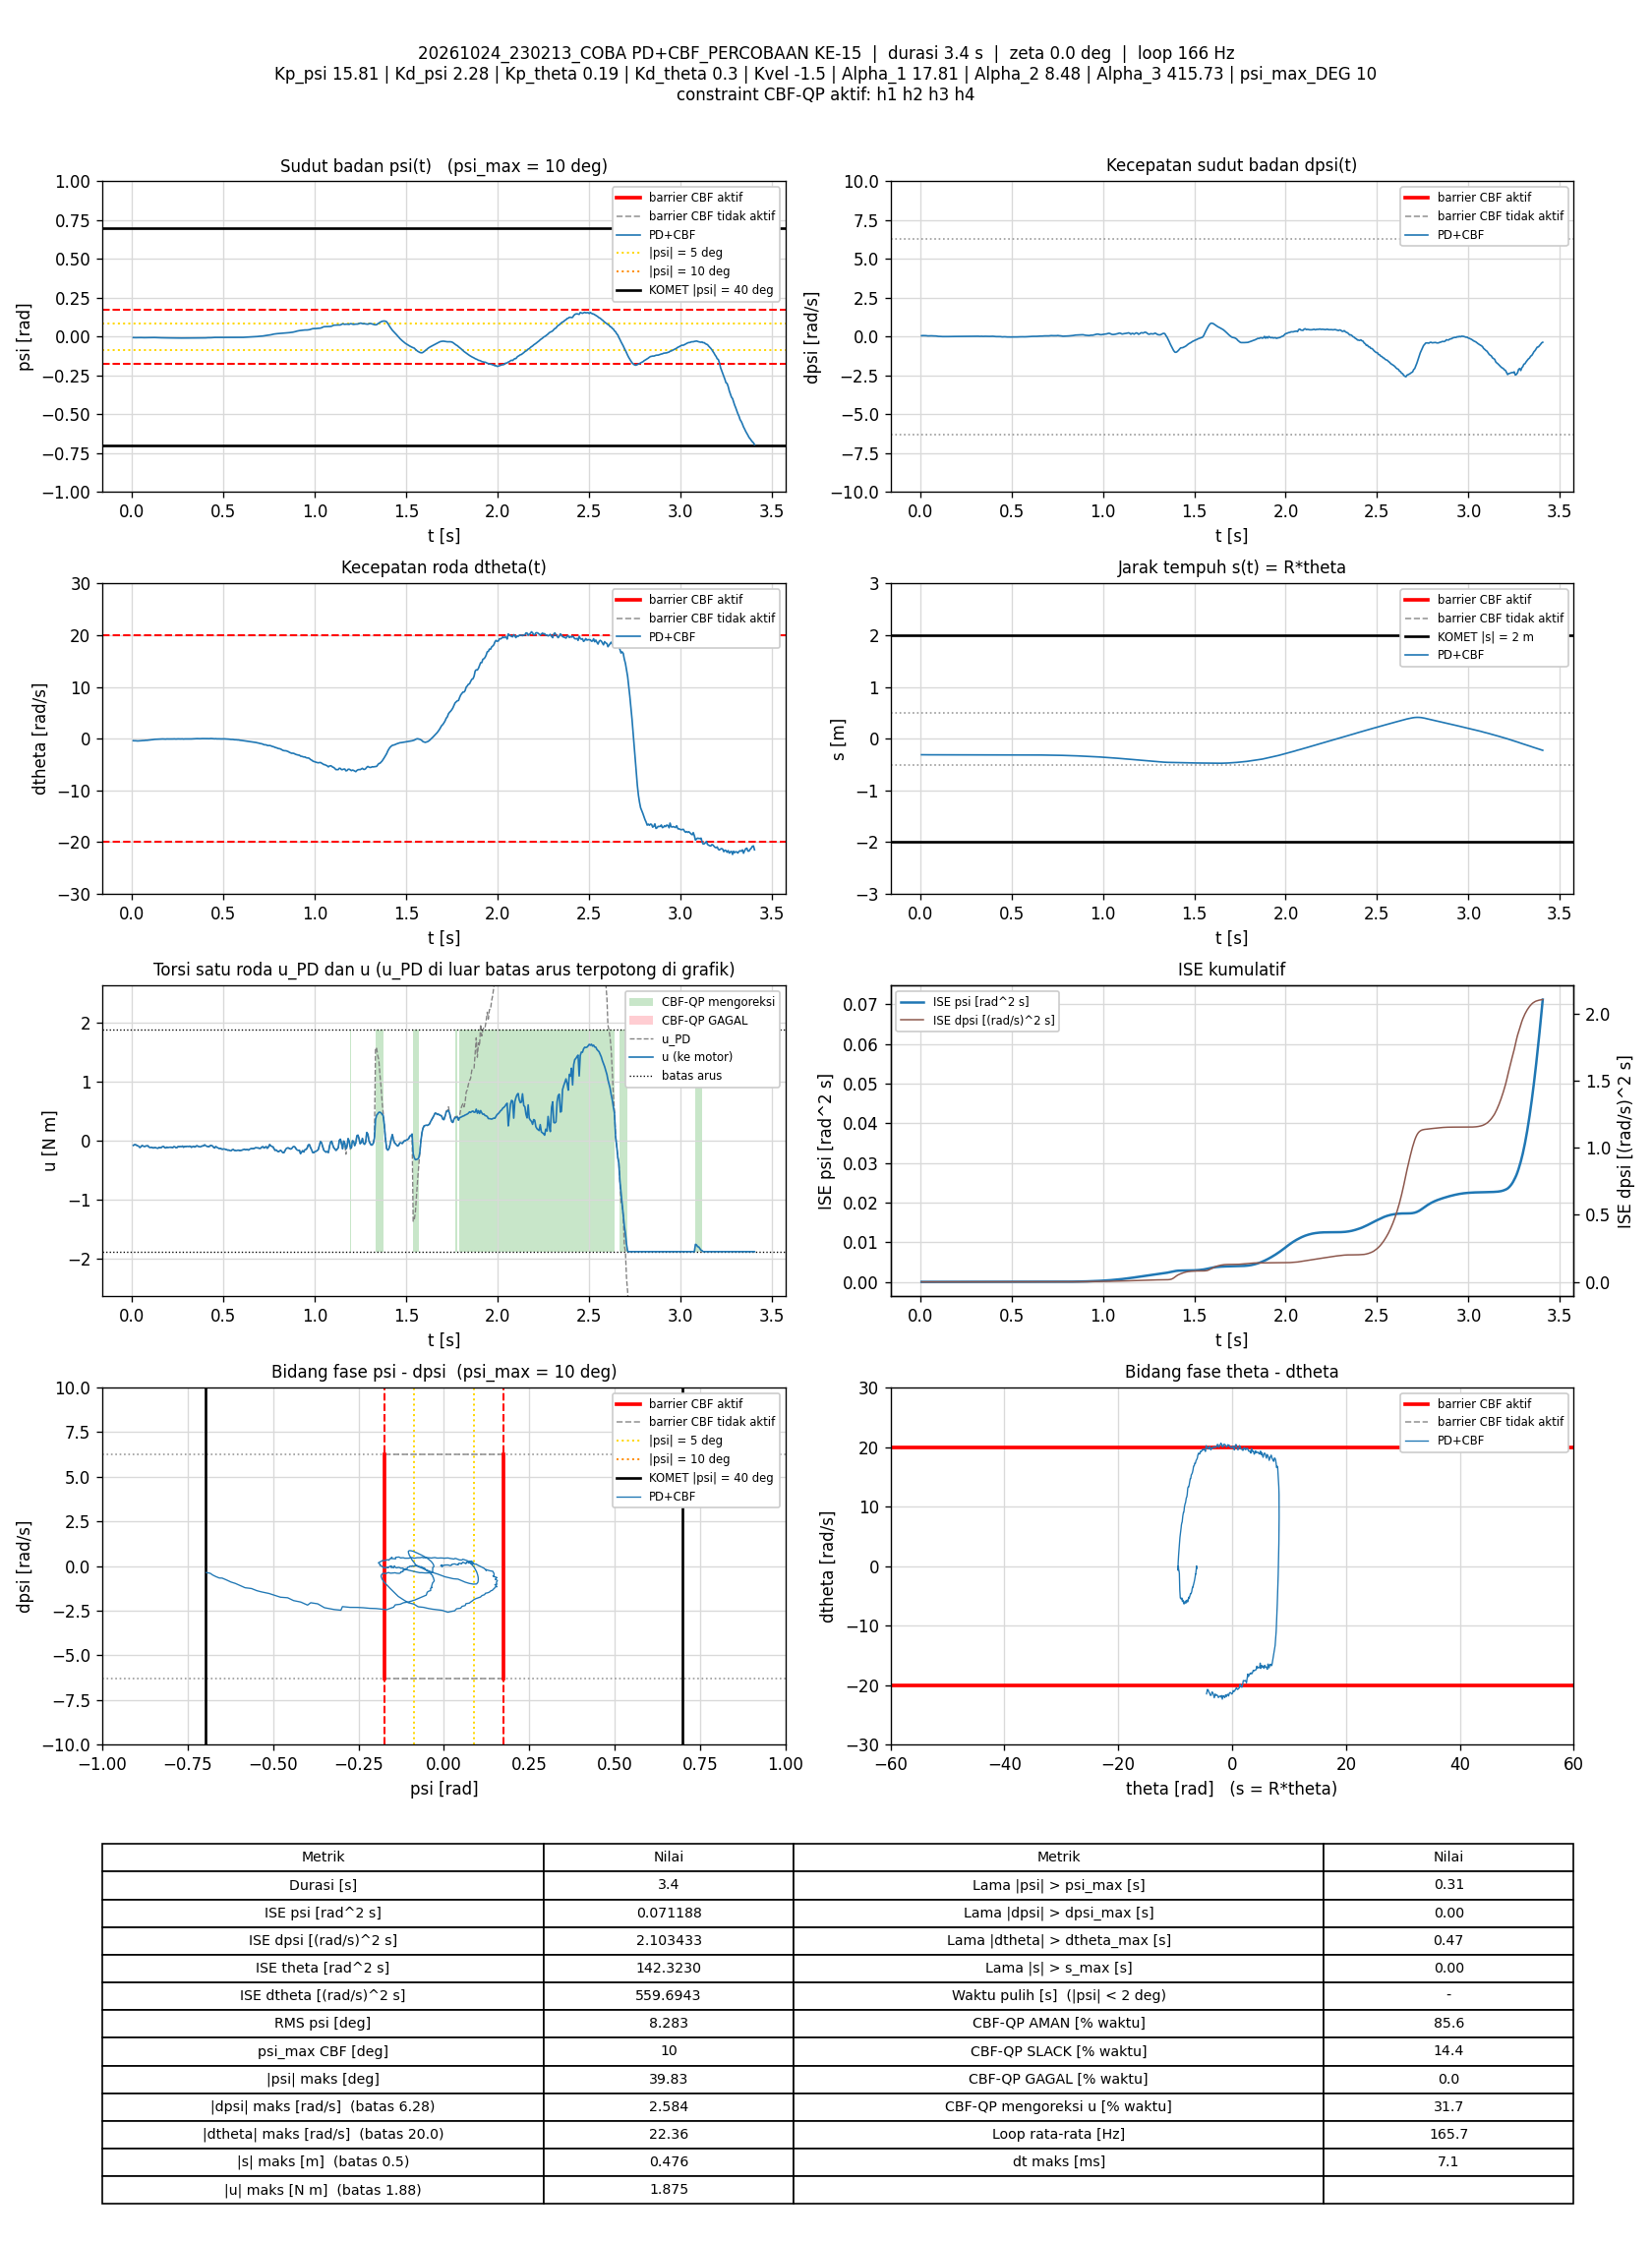

Values plotted in this chart, from the file beside it:
t_s, theta_rad, dtheta_rad_s, psi_rad, dpsi_rad_s, error_theta, error_dtheta, error_psi, error_dpsi, u_PD_Nm, u_Nm, status_cbf, dorong_N, ISE_theta, ISE_dtheta, ISE_psi, ISE_dpsi, Kp_psi, Kd_psi, Kp_theta, Kd_theta, Kvel, Alpha_1, Alpha_2
0.008057, -6.201, -0.3829, -0.00608, 0.05813, 6.201, 0.3829, 0.00608, -0.05813, -0.07845, -0.07845, AMAN, 0, 0.3098, 0.001181, 2.9783713e-07, 2.7228863e-05, 15.81, 2.28, 0.19, 0.3, -1.5, 17.81, 8.48
0.01401, -6.21, -0.4009, -0.006409, 0.06773, 6.21, 0.4009, 0.006409, -0.06773, -0.06717, -0.06717, AMAN, 0, 0.5394, 0.002138, 5.4231625e-07, 5.4532028e-05, 15.81, 2.28, 0.19, 0.3, -1.5, 17.81, 8.48
0.01987, -6.213, -0.3948, -0.006543, 0.06813, 6.213, 0.3948, 0.006543, -0.06813, -0.06655, -0.06655, AMAN, 0, 0.7656, 0.003051, 7.9321809e-07, 8.1733826e-05, 15.81, 2.28, 0.19, 0.3, -1.5, 17.81, 8.48
0.02586, -6.216, -0.4185, -0.006348, 0.06613, 6.216, 0.4185, 0.006348, -0.06613, -0.07514, -0.07514, AMAN, 0, 0.9972, 0.004101, 1.0347101e-06, 0.0001079, 15.81, 2.28, 0.19, 0.3, -1.5, 17.81, 8.48
0.03191, -6.219, -0.4313, -0.006132, 0.0632, 6.219, 0.4313, 0.006132, -0.0632, -0.08226, -0.08226, AMAN, 0, 1.231, 0.005226, 1.2619365e-06, 0.0001321, 15.81, 2.28, 0.19, 0.3, -1.5, 17.81, 8.48
0.03786, -6.221, -0.4211, -0.005928, 0.0552, 6.221, 0.4211, 0.005928, -0.0552, -0.09418, -0.09418, AMAN, 0, 1.461, 0.006281, 1.4710266e-06, 0.0001502, 15.81, 2.28, 0.19, 0.3, -1.5, 17.81, 8.48
0.04387, -6.224, -0.4227, -0.00593, 0.04694, 6.224, 0.4227, 0.00593, -0.04694, -0.1135, -0.1135, AMAN, 0, 1.694, 0.007354, 1.6823171e-06, 0.0001635, 15.81, 2.28, 0.19, 0.3, -1.5, 17.81, 8.48
0.04986, -6.226, -0.3897, -0.006025, 0.04881, 6.226, 0.3897, 0.006025, -0.04881, -0.1009, -0.1009, AMAN, 0, 1.926, 0.008265, 1.8999052e-06, 0.0001777, 15.81, 2.28, 0.19, 0.3, -1.5, 17.81, 8.48
0.05582, -6.228, -0.3623, -0.00636, 0.05627, 6.228, 0.3623, 0.00636, -0.05627, -0.08095, -0.08095, AMAN, 0, 2.157, 0.009046, 2.1407283e-06, 0.0001966, 15.81, 2.28, 0.19, 0.3, -1.5, 17.81, 8.48
0.06194, -6.231, -0.3501, -0.006633, 0.05307, 6.231, 0.3501, 0.006633, -0.05307, -0.0889, -0.0889, AMAN, 0, 2.395, 0.009797, 2.4102022e-06, 0.0002138, 15.81, 2.28, 0.19, 0.3, -1.5, 17.81, 8.48
0.06883, -6.233, -0.3475, -0.006593, 0.04734, 6.233, 0.3475, 0.006593, -0.04734, -0.1005, -0.1005, AMAN, 0, 2.663, 0.01063, 2.7097754e-06, 0.0002293, 15.81, 2.28, 0.19, 0.3, -1.5, 17.81, 8.48
0.07496, -6.234, -0.3041, -0.006407, 0.04508, 6.234, 0.3041, 0.006407, -0.04508, -0.08973, -0.08973, AMAN, 0, 2.901, 0.0112, 2.9613827e-06, 0.0002417, 15.81, 2.28, 0.19, 0.3, -1.5, 17.81, 8.48
0.08192, -6.236, -0.31, -0.006262, 0.04574, 6.236, 0.31, 0.006262, -0.04574, -0.08772, -0.08772, AMAN, 0, 3.172, 0.01186, 3.2341417e-06, 0.0002563, 15.81, 2.28, 0.19, 0.3, -1.5, 17.81, 8.48
0.08788, -6.238, -0.2801, -0.005921, 0.04055, 6.238, 0.2801, 0.005921, -0.04055, -0.08519, -0.08519, AMAN, 0, 3.404, 0.01233, 3.4433437e-06, 0.0002661, 15.81, 2.28, 0.19, 0.3, -1.5, 17.81, 8.48
0.09404, -6.239, -0.2677, -0.005666, 0.02762, 6.239, 0.2677, 0.005666, -0.02762, -0.1069, -0.1069, AMAN, 0, 3.643, 0.01277, 3.6408649e-06, 0.0002708, 15.81, 2.28, 0.19, 0.3, -1.5, 17.81, 8.48
0.09987, -6.239, -0.2388, -0.005392, 0.01776, 6.239, 0.2388, 0.005392, -0.01776, -0.1164, -0.1164, AMAN, 0, 3.87, 0.01311, 3.8105407e-06, 0.0002726, 15.81, 2.28, 0.19, 0.3, -1.5, 17.81, 8.48
0.1059, -6.24, -0.21, -0.00543, 0.0171, 6.24, 0.21, 0.00543, -0.0171, -0.1099, -0.1099, AMAN, 0, 4.104, 0.01337, 3.9873828e-06, 0.0002744, 15.81, 2.28, 0.19, 0.3, -1.5, 17.81, 8.48
0.112, -6.241, -0.1912, -0.005568, 0.01297, 6.241, 0.1912, 0.005568, -0.01297, -0.1158, -0.1158, AMAN, 0, 4.342, 0.01359, 4.1765517e-06, 0.0002754, 15.81, 2.28, 0.19, 0.3, -1.5, 17.81, 8.48
0.1179, -6.241, -0.1616, -0.005486, 0.005641, 6.241, 0.1616, 0.005486, -0.005641, -0.1224, -0.1224, AMAN, 0, 4.574, 0.01375, 4.3558432e-06, 0.0002756, 15.81, 2.28, 0.19, 0.3, -1.5, 17.81, 8.48
0.1239, -6.241, -0.1247, -0.005601, 0.004175, 6.241, 0.1247, 0.005601, -0.004175, -0.1164, -0.1164, AMAN, 0, 4.805, 0.01384, 4.542244e-06, 0.0002757, 15.81, 2.28, 0.19, 0.3, -1.5, 17.81, 8.48
0.1306, -6.242, -0.1109, -0.005781, 0.003376, 6.242, 0.1109, 0.005781, -0.003376, -0.117, -0.117, AMAN, 0, 5.067, 0.01392, 4.7674005e-06, 0.0002758, 15.81, 2.28, 0.19, 0.3, -1.5, 17.81, 8.48
0.1369, -6.242, -0.1007, -0.006062, 0.0008444, 6.242, 0.1007, 0.006062, -0.0008444, -0.1241, -0.1241, AMAN, 0, 5.312, 0.01399, 4.9975342e-06, 0.0002758, 15.81, 2.28, 0.19, 0.3, -1.5, 17.81, 8.48
0.1429, -6.243, -0.09669, -0.006289, 0.0008444, 6.243, 0.09669, 0.006289, -0.0008444, -0.1265, -0.1265, AMAN, 0, 5.545, 0.01404, 5.2346686e-06, 0.0002758, 15.81, 2.28, 0.19, 0.3, -1.5, 17.81, 8.48
0.1488, -6.244, -0.08241, -0.006641, 0.007373, 6.244, 0.08241, 0.006641, -0.007373, -0.1129, -0.1129, AMAN, 0, 5.778, 0.01408, 5.4975008e-06, 0.0002761, 15.81, 2.28, 0.19, 0.3, -1.5, 17.81, 8.48
0.155, -6.244, -0.06731, -0.007039, 0.005507, 6.244, 0.06731, 0.007039, -0.005507, -0.1189, -0.1189, AMAN, 0, 6.016, 0.01411, 5.8010523e-06, 0.0002763, 15.81, 2.28, 0.19, 0.3, -1.5, 17.81, 8.48
0.1618, -6.245, -0.0618, -0.00727, 0.008705, 6.245, 0.0618, 0.00727, -0.008705, -0.1136, -0.1136, AMAN, 0, 6.284, 0.01414, 6.1639874e-06, 0.0002768, 15.81, 2.28, 0.19, 0.3, -1.5, 17.81, 8.48
0.168, -6.246, -0.05094, -0.007481, 0.01577, 6.246, 0.05094, 0.007481, -0.01577, -0.09761, -0.09761, AMAN, 0, 6.524, 0.01415, 6.5084506e-06, 0.0002784, 15.81, 2.28, 0.19, 0.3, -1.5, 17.81, 8.48
0.1739, -6.246, -0.06217, -0.007543, 0.01816, 6.246, 0.06217, 0.007543, -0.01816, -0.09649, -0.09649, AMAN, 0, 6.755, 0.01418, 6.8452037e-06, 0.0002803, 15.81, 2.28, 0.19, 0.3, -1.5, 17.81, 8.48
0.1799, -6.247, -0.07021, -0.007488, 0.0103, 6.247, 0.07021, 0.007488, -0.0103, -0.116, -0.116, AMAN, 0, 6.988, 0.01421, 7.1802134e-06, 0.0002809, 15.81, 2.28, 0.19, 0.3, -1.5, 17.81, 8.48
0.1859, -6.248, -0.07912, -0.007461, 0.008705, 6.248, 0.07912, 0.007461, -0.008705, -0.1218, -0.1218, AMAN, 0, 7.223, 0.01424, 7.5152857e-06, 0.0002814, 15.81, 2.28, 0.19, 0.3, -1.5, 17.81, 8.48
0.1919, -6.248, -0.04786, -0.007677, 0.0123, 6.248, 0.04786, 0.007677, -0.0123, -0.1077, -0.1077, AMAN, 0, 7.458, 0.01426, 7.8695379e-06, 0.0002823, 15.81, 2.28, 0.19, 0.3, -1.5, 17.81, 8.48
0.1979, -6.249, -0.06256, -0.00805, 0.01323, 6.249, 0.06256, 0.00805, -0.01323, -0.1159, -0.1159, AMAN, 0, 7.691, 0.01428, 8.2560664e-06, 0.0002834, 15.81, 2.28, 0.19, 0.3, -1.5, 17.81, 8.48
0.2039, -6.249, -0.05769, -0.008163, 0.01537, 6.249, 0.05769, 0.008163, -0.01537, -0.1113, -0.1113, AMAN, 0, 7.928, 0.0143, 8.6612614e-06, 0.0002848, 15.81, 2.28, 0.19, 0.3, -1.5, 17.81, 8.48
0.21, -6.25, -0.06051, -0.008283, 0.01763, 6.25, 0.06051, 0.008283, -0.01763, -0.1089, -0.1089, AMAN, 0, 8.163, 0.01432, 9.0740099e-06, 0.0002867, 15.81, 2.28, 0.19, 0.3, -1.5, 17.81, 8.48
0.2169, -6.25, -0.0507, -0.008441, 0.01683, 6.25, 0.0507, 0.008441, -0.01683, -0.1103, -0.1103, AMAN, 0, 8.434, 0.01434, 9.5678689e-06, 0.0002886, 15.81, 2.28, 0.19, 0.3, -1.5, 17.81, 8.48
0.223, -6.251, -0.05586, -0.008592, 0.01563, 6.251, 0.05586, 0.008592, -0.01563, -0.117, -0.117, AMAN, 0, 8.674, 0.01436, 1.002044e-05, 0.0002901, 15.81, 2.28, 0.19, 0.3, -1.5, 17.81, 8.48
0.2289, -6.251, -0.04544, -0.008508, 0.02016, 6.251, 0.04544, 0.008508, -0.02016, -0.1022, -0.1022, AMAN, 0, 8.903, 0.01437, 1.0444992e-05, 0.0002925, 15.81, 2.28, 0.19, 0.3, -1.5, 17.81, 8.48
0.2349, -6.252, -0.0403, -0.008678, 0.0215, 6.252, 0.0403, 0.008678, -0.0215, -0.1003, -0.1003, AMAN, 0, 9.137, 0.01438, 1.08972e-05, 0.0002953, 15.81, 2.28, 0.19, 0.3, -1.5, 17.81, 8.48
0.2409, -6.253, -0.06759, -0.00863, 0.01683, 6.253, 0.06759, 0.00863, -0.01683, -0.1183, -0.1183, AMAN, 0, 9.373, 0.01441, 1.1345967e-05, 0.000297, 15.81, 2.28, 0.19, 0.3, -1.5, 17.81, 8.48
0.247, -6.252, -0.04537, -0.008659, 0.01577, 6.252, 0.04537, 0.008659, -0.01577, -0.1146, -0.1146, AMAN, 0, 9.609, 0.01442, 1.1798862e-05, 0.0002985, 15.81, 2.28, 0.19, 0.3, -1.5, 17.81, 8.48
0.2529, -6.253, -0.03451, -0.008981, 0.02349, 6.253, 0.03451, 0.008981, -0.02349, -0.09878, -0.09878, AMAN, 0, 9.841, 0.01443, 1.2276287e-05, 0.0003018, 15.81, 2.28, 0.19, 0.3, -1.5, 17.81, 8.48
0.2589, -6.254, -0.0523, -0.0091, 0.02576, 6.254, 0.0523, 0.0091, -0.02576, -0.1008, -0.1008, AMAN, 0, 10.08, 0.01445, 1.2774254e-05, 0.0003057, 15.81, 2.28, 0.19, 0.3, -1.5, 17.81, 8.48
0.2649, -6.255, -0.05135, -0.009083, 0.02709, 6.255, 0.05135, 0.009083, -0.02709, -0.09724, -0.09724, AMAN, 0, 10.31, 0.01446, 1.3267921e-05, 0.0003101, 15.81, 2.28, 0.19, 0.3, -1.5, 17.81, 8.48
0.2709, -6.255, -0.04292, -0.009106, 0.02483, 6.255, 0.04292, 0.009106, -0.02483, -0.1002, -0.1002, AMAN, 0, 10.54, 0.01447, 1.3765638e-05, 0.0003138, 15.81, 2.28, 0.19, 0.3, -1.5, 17.81, 8.48
0.2769, -6.255, -0.03897, -0.008982, 0.02789, 6.255, 0.03897, 0.008982, -0.02789, -0.09011, -0.09011, AMAN, 0, 10.78, 0.01448, 1.4249612e-05, 0.0003185, 15.81, 2.28, 0.19, 0.3, -1.5, 17.81, 8.48
0.2829, -6.256, -0.0685, -0.008975, 0.02349, 6.256, 0.0685, 0.008975, -0.02349, -0.1089, -0.1089, AMAN, 0, 11.02, 0.01451, 1.4736436e-05, 0.0003218, 15.81, 2.28, 0.19, 0.3, -1.5, 17.81, 8.48
0.29, -6.256, -0.04524, -0.008888, 0.02549, 6.256, 0.04524, 0.008888, -0.02549, -0.09596, -0.09596, AMAN, 0, 11.3, 0.01453, 1.5300059e-05, 0.0003265, 15.81, 2.28, 0.19, 0.3, -1.5, 17.81, 8.48
0.296, -6.257, -0.04797, -0.008947, 0.02523, 6.257, 0.04797, 0.008947, -0.02523, -0.09832, -0.09832, AMAN, 0, 11.53, 0.01454, 1.5774365e-05, 0.0003302, 15.81, 2.28, 0.19, 0.3, -1.5, 17.81, 8.48
0.3019, -6.257, -0.04099, -0.008962, 0.02656, 6.257, 0.04099, 0.008962, -0.02656, -0.09344, -0.09344, AMAN, 0, 11.76, 0.01455, 1.6251419e-05, 0.0003344, 15.81, 2.28, 0.19, 0.3, -1.5, 17.81, 8.48
0.3079, -6.258, -0.0625, -0.008894, 0.02656, 6.258, 0.0625, 0.008894, -0.02656, -0.09881, -0.09881, AMAN, 0, 11.99, 0.01457, 1.6722742e-05, 0.0003386, 15.81, 2.28, 0.19, 0.3, -1.5, 17.81, 8.48
0.3139, -6.258, -0.04298, -0.008741, 0.02563, 6.258, 0.04298, 0.008741, -0.02563, -0.09266, -0.09266, AMAN, 0, 12.23, 0.01458, 1.7181923e-05, 0.0003426, 15.81, 2.28, 0.19, 0.3, -1.5, 17.81, 8.48
0.3199, -6.258, -0.04216, -0.008732, 0.02536, 6.258, 0.04216, 0.008732, -0.02536, -0.09288, -0.09288, AMAN, 0, 12.46, 0.01459, 1.7639159e-05, 0.0003464, 15.81, 2.28, 0.19, 0.3, -1.5, 17.81, 8.48
0.3259, -6.258, -0.04497, -0.00869, 0.01803, 6.258, 0.04497, 0.00869, -0.01803, -0.1098, -0.1098, AMAN, 0, 12.7, 0.01461, 1.8091643e-05, 0.0003484, 15.81, 2.28, 0.19, 0.3, -1.5, 17.81, 8.48
0.3319, -6.258, -0.0323, -0.008667, 0.02003, 6.258, 0.0323, 0.008667, -0.02003, -0.1011, -0.1011, AMAN, 0, 12.93, 0.01461, 1.8542787e-05, 0.0003508, 15.81, 2.28, 0.19, 0.3, -1.5, 17.81, 8.48
0.3379, -6.259, -0.03084, -0.008778, 0.02403, 6.259, 0.03084, 0.008778, -0.02403, -0.09324, -0.09324, AMAN, 0, 13.17, 0.01462, 1.9004676e-05, 0.0003543, 15.81, 2.28, 0.19, 0.3, -1.5, 17.81, 8.48
0.344, -6.258, -0.01169, -0.008815, 0.01577, 6.258, 0.01169, 0.008815, -0.01577, -0.1069, -0.1069, AMAN, 0, 13.41, 0.01462, 1.9480202e-05, 0.0003558, 15.81, 2.28, 0.19, 0.3, -1.5, 17.81, 8.48
0.35, -6.258, 0.002275, -0.008816, 0.01963, 6.258, -0.002275, 0.008816, -0.01963, -0.09395, -0.09395, AMAN, 0, 13.64, 0.01462, 1.9945071e-05, 0.0003581, 15.81, 2.28, 0.19, 0.3, -1.5, 17.81, 8.48
0.3559, -6.258, 0.01289, -0.008845, 0.02256, 6.258, -0.01289, 0.008845, -0.02256, -0.08454, -0.08454, AMAN, 0, 13.88, 0.01462, 2.0411304e-05, 0.0003611, 15.81, 2.28, 0.19, 0.3, -1.5, 17.81, 8.48
0.3619, -6.258, 0.00439, -0.008738, 0.01923, 6.258, -0.00439, 0.008738, -0.01923, -0.09299, -0.09299, AMAN, 0, 14.11, 0.01462, 2.0865079e-05, 0.0003633, 15.81, 2.28, 0.19, 0.3, -1.5, 17.81, 8.48
0.3679, -6.258, 0.007231, -0.008521, 0.01497, 6.258, -0.007231, 0.008521, -0.01497, -0.09843, -0.09843, AMAN, 0, 14.34, 0.01462, 2.1300569e-05, 0.0003647, 15.81, 2.28, 0.19, 0.3, -1.5, 17.81, 8.48
... 504 more rows
